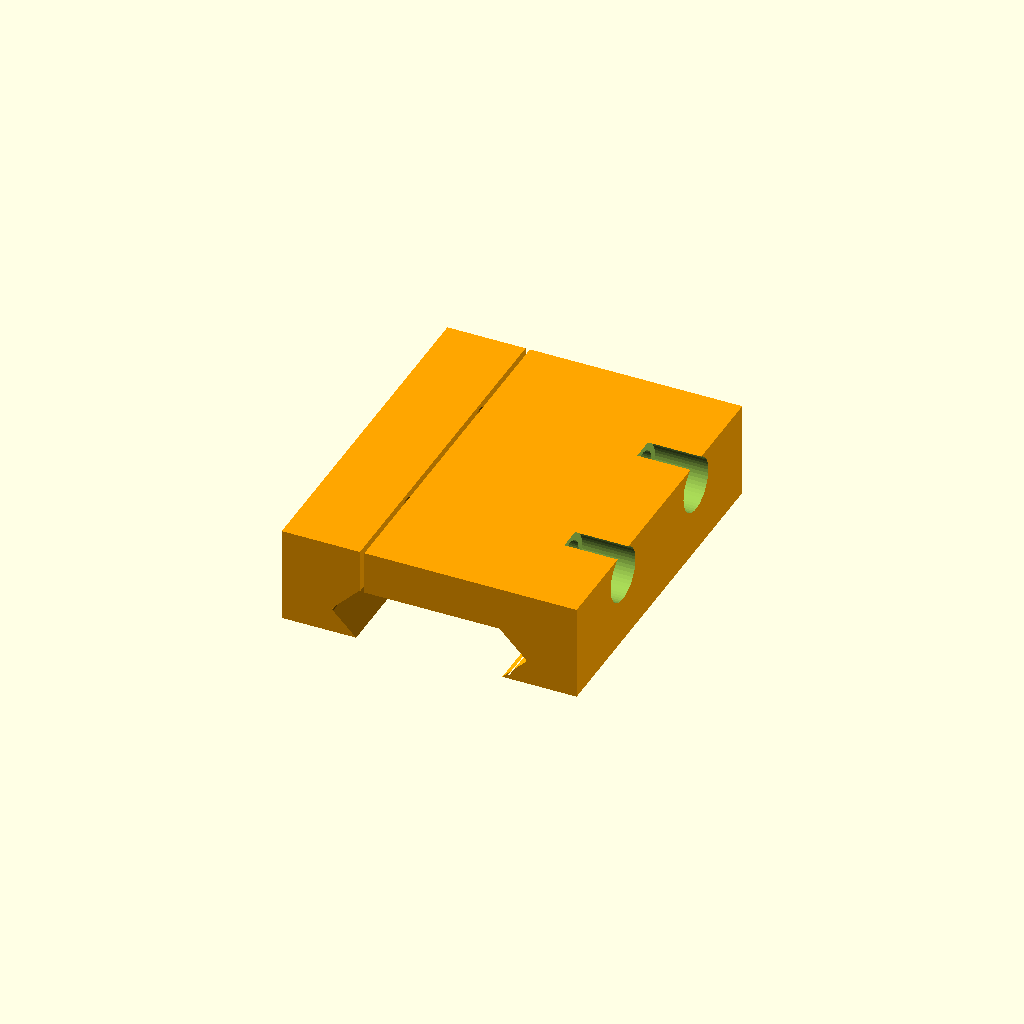
Cell 1: the model at its default parameters.
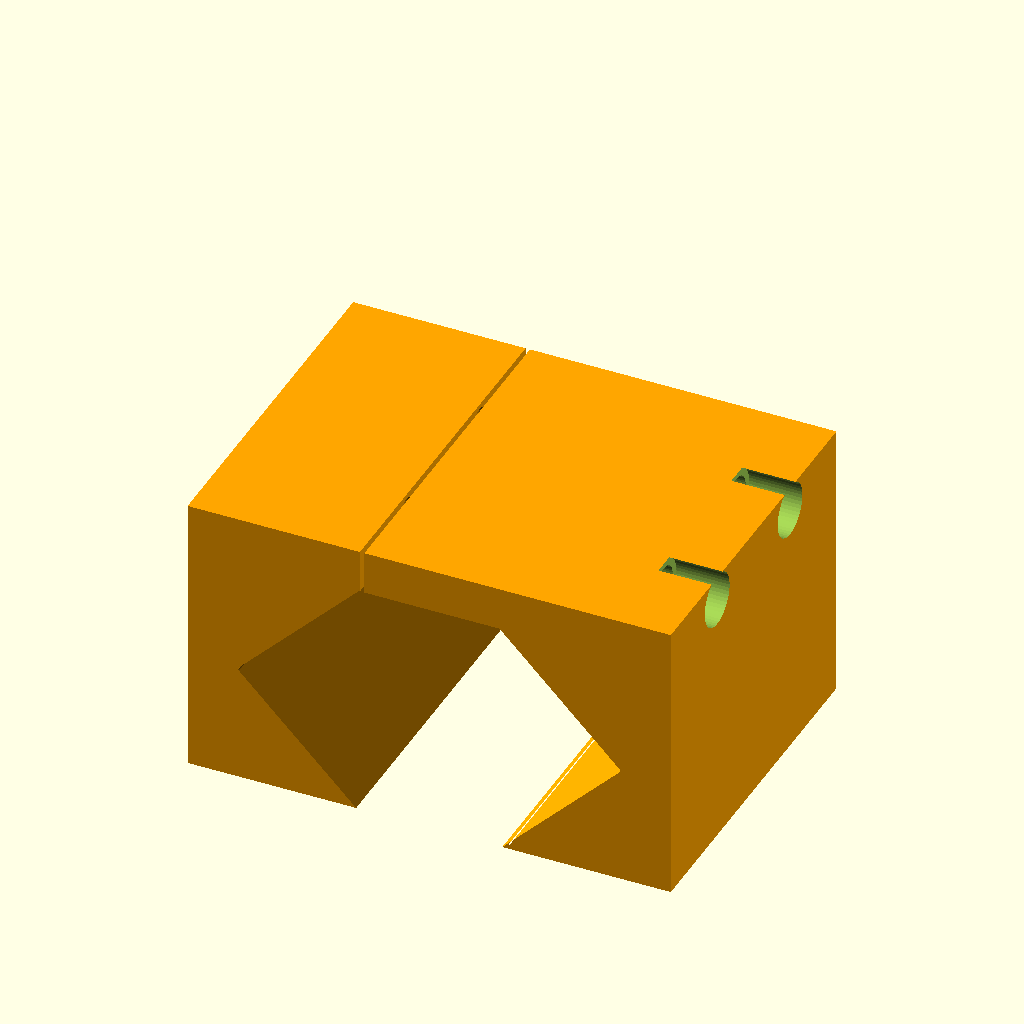
Cell 2: the same model with pic_width = 42.4.
All cells are drawn from one camera (rotation 55°, 0°, 25°, orthographic, colour scheme Cornfield), so only the parameter changes between them.
OpenSCAD source file hardware/cad/picatinny.scad:
// ============================================================
// Picatinny rail connector — MIL-STD-1913  (TWO-PART clamp)
//
//   picatinny_clamp_body(length)  female clamp FIXED half — ceiling +
//                             right (fixed) jaw + recoil lug.  Built
//                             "hanging": its flat MOUNTING FACE is at z=0
//                             and it extends DOWN, so it unions straight
//                             onto the underside of a part at z=0.
//   picatinny_clamp_bar(length)   the separate, removable LEFT jaw.  Two
//                             cross-bolts pull it toward the body.
//
// The clamp CAPTURES the rail's dovetail: the rail is widest at the 45°
// clamping shoulders, with an undercut below.  Both jaws hook under that
// undercut so the rail can't drop out.  Mounting (mid-rail, no end needed):
// hook the fixed right jaw on the rail, swing the rail up under the
// ceiling, fit the bar onto the left shoulder, then tighten the 2 cross-
// bolts (heads on the bar, running ALL THE WAY THROUGH the clamp into
// brass inserts pressed into the far/outer face of the body) to clamp.
// A recoil lug drops into a transverse slot to take recoil.
// ============================================================

// ── MIL-STD-1913 profile (widest at the shoulders, undercut below) ──
pic_width      = 21.20;  // max width across the clamping shoulders
pic_top_w      = 15.60;  // width of the top flat
pic_body_w     = 15.60;  // width of the rail body / neck (below undercut)
pic_bevel      = (pic_width - pic_top_w) / 2;   // 2.80, 45° run
pic_neck_z     =  1.00;  // body height below the undercut
pic_shoulder_z = pic_neck_z + pic_bevel;        // 3.80, widest clamping line
pic_top_z      = pic_shoulder_z + pic_bevel;    // 6.60, rail top
pic_slot_w     =  5.35;  // recoil-groove width
pic_slot_pitch = 10.00;  // recoil-groove pitch
pic_slot_depth =  2.00;  // recoil-groove depth from the top flat

// ── Clamp / fit ──────────────────────────────────────────────
pic_clear     = 0.30;    // slide-fit clearance on the channel
pic_ceil_t    = 5.00;    // ceiling thickness above the rail top
                         // (tall enough for the cross-bolts to run through)
pic_jaw_t     = 6.00;    // side-jaw thickness
pic_clamp_w   = pic_width + 2 * pic_jaw_t;   // 33.20 overall clamp width
pic_clamp_top = pic_top_z + pic_ceil_t;      // 11.60 mount-face height

// Two-part split: a vertical plane at the rail's left-top edge separates
// the removable bar (left) from the fixed body (right).
pic_split_x   = -pic_top_w / 2;  // -7.80 mating plane
pic_split_gap = 0.50;            // gap so the bolts can draw the bar inward

// Cross-bolts (2): head on the bar (outer left), the bolt runs all the way
// through the bar AND the body, and threads into a brass insert pressed into
// the body's outer (right) face — on the opposite side from the bolt head.
pic_bolt_clear     = 4.30;  // M4 through-bolt clearance (bar + body)
pic_bolt_insert_d  = 6.00;  // M4 brass insert OD (far face of body)
pic_bolt_insert_depth = 6.00;

// Locating pins (2): round bosses on the body's mating face that drop into
// clearance holes in the bar.  They fix the bar's fore/aft (Y) and vertical
// (Z) position relative to the body, so the two clamp halves can't shift out
// of alignment — while still letting the cross-bolts draw the bar inward (X).
pic_loc_pin_d   = 3.00;   // boss diameter
pic_loc_pin_len = 4.00;   // protrusion from the body mating face
pic_loc_clear   = 0.25;   // radial clearance of the bar's locating hole

$fn = 48;

// Rail cross-section (X = width, second coord = height above base).
// Body -> flare OUT to the widest shoulder (undercut) -> bevel IN to top.
function _pic_profile() = [
  [-pic_body_w / 2, 0],
  [ pic_body_w / 2, 0],
  [ pic_body_w / 2, pic_neck_z],
  [ pic_width / 2, pic_shoulder_z],
  [ pic_top_w / 2, pic_top_z],
  [-pic_top_w / 2, pic_top_z],
  [-pic_width / 2, pic_shoulder_z],
  [-pic_body_w / 2, pic_neck_z],
];

// Extrude the (optionally grown) rail profile along +Y, base at z=0.
module _pic_extrude(length, grow = 0) {
  translate([0, length, 0])
    rotate([90, 0, 0])
      linear_extrude(height = length)
        offset(r = grow)
          polygon(_pic_profile());
}

// Bolt height: mid-way up the ceiling band (above the rail top, so the
// bolts run through solid material clear of the channel).
function _pic_bolt_z() = pic_top_z + pic_ceil_t / 2;

// Locating-pin Y positions — shared by the body (bosses) and the bar
// (clearance holes) so they always line up.  Kept well clear of the bolts.
function _pic_loc_yy(length) = [length * 0.15, length * 0.85];

// Whole (un-split) clamp solid in "up" coords: jaw+ceiling block minus the
// rail channel, plus the recoil lug.
module _clamp_solid_up(length) {
  difference() {
    translate([-pic_clamp_w / 2, 0, pic_neck_z])
      cube([pic_clamp_w, length, pic_clamp_top - pic_neck_z + 0.2]);
    translate([0, -1, 0]) _pic_extrude(length + 2, pic_clear);
  }
  // recoil lugs — one tooth per rail slot, as many as fit at the slot
  // pitch, centred along the length (all stay with the fixed body)
  lug_w  = pic_slot_w - 2 * pic_clear;
  n_lugs = max(1, floor((length - lug_w) / pic_slot_pitch) + 1);
  for (i = [0 : n_lugs - 1])
    translate([-6,
               length / 2 + (i - (n_lugs - 1) / 2) * pic_slot_pitch - lug_w / 2,
               pic_top_z - pic_slot_depth + pic_clear])
      cube([12, lug_w, pic_slot_depth + 0.6]);
}

// ── Fixed body (hanging: mount face at z=0, body below) ──────
module picatinny_clamp_body(length) {
  bolt_z = _pic_bolt_z();
  translate([0, 0, -pic_clamp_top + 0.2]) {
    difference() {
      // keep everything right of the split plane (+ gap)
      intersection() {
        _clamp_solid_up(length);
        translate([pic_split_x + pic_split_gap, -1, pic_neck_z - 1])
          cube([pic_clamp_w, length + 2, pic_clamp_top + 2]);
      }
      for (yy = [length * 0.28, length * 0.72]) {
        // through-bolt clearance: from the mating face all the way out the
        // far (right) face, so the screw passes fully through the body
        translate([pic_split_x - 1, yy, bolt_z])
          rotate([0, 90, 0]) cylinder(d = pic_bolt_clear, h = pic_clamp_w);
        // brass insert pressed into the OUTER (right) face — opposite the head
        translate([pic_clamp_w / 2 - pic_bolt_insert_depth, yy, bolt_z])
          rotate([0, 90, 0]) cylinder(d = pic_bolt_insert_d, h = pic_bolt_insert_depth + 0.2);
      }
    }
    // locating bosses — protrude from the mating face toward the bar
    for (yy = _pic_loc_yy(length))
      translate([pic_split_x + pic_split_gap, yy, bolt_z])
        rotate([0, -90, 0]) cylinder(d = pic_loc_pin_d, h = pic_loc_pin_len);
  }
}

// ── Removable bar / left jaw (same coord frame as the body) ──
module picatinny_clamp_bar(length) {
  bolt_z = _pic_bolt_z();
  translate([0, 0, -pic_clamp_top + 0.2])
    difference() {
      // keep everything left of the split plane
      intersection() {
        _clamp_solid_up(length);
        translate([-pic_clamp_w / 2 - 1, -1, pic_neck_z - 1])
          cube([pic_split_x - (-pic_clamp_w / 2 - 1), length + 2, pic_clamp_top + 2]);
      }
      // bolt clearance (head bears on the outer left face — no counterbore)
      for (yy = [length * 0.28, length * 0.72])
        translate([-pic_clamp_w / 2 - 0.1, yy, bolt_z])
          rotate([0, 90, 0]) cylinder(d = pic_bolt_clear, h = pic_clamp_w / 2 + 2);
      // locating holes — receive the body's bosses; bored deeper than the
      // boss reaches so the bolts can still pull the bar fully inward
      for (yy = _pic_loc_yy(length))
        translate([pic_split_x + pic_split_gap, yy, bolt_z])
          rotate([0, -90, 0])
            cylinder(d = pic_loc_pin_d + 2 * pic_loc_clear,
                     h = pic_split_gap + pic_loc_pin_len + 1.0);
    }
}

// ── Demo (ignored when this file is `use`d) ──────────────────
picatinny_clamp_body(40);
color("orange") picatinny_clamp_bar(40);
Parameter table extracted from the source (name, type, default, range or options):
pic_width: number, default 21.2
pic_top_w: number, default 15.6
pic_body_w: number, default 15.6
pic_neck_z: number, default 1
pic_slot_w: number, default 5.35
pic_slot_pitch: number, default 10
pic_slot_depth: number, default 2
pic_clear: number, default 0.3
pic_ceil_t: number, default 5
pic_jaw_t: number, default 6
pic_split_gap: number, default 0.5
pic_bolt_clear: number, default 4.3
pic_bolt_insert_d: number, default 6
pic_bolt_insert_depth: number, default 6
pic_loc_pin_d: number, default 3
pic_loc_pin_len: number, default 4
pic_loc_clear: number, default 0.25
